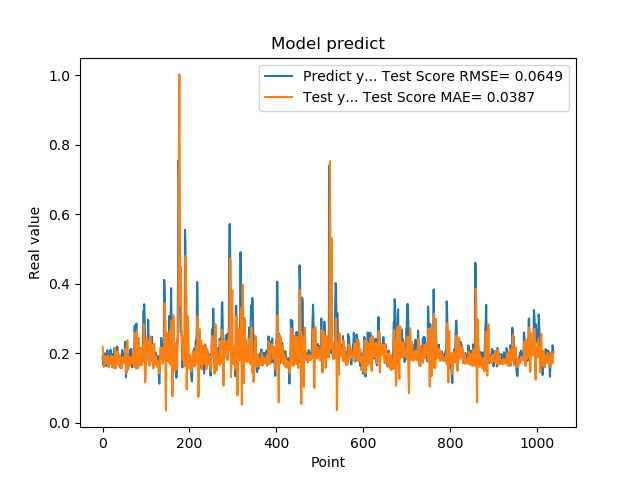

Values plotted in this chart, from the file beside it:
1.861467957496643066e-01, 2.182630827916805238e-01
1.954913884401321134e-01, 2.133476995716428459e-01
1.660518944263458530e-01, 1.869322173911409646e-01
1.907722949981689176e-01, 1.605056016510399974e-01
1.898660957813262939e-01, 1.688839529007064577e-01
2.001174986362457275e-01, 1.818584740162022539e-01
1.948629021644592563e-01, 1.917100526567974417e-01
1.779100298881530762e-01, 1.722953173902440904e-01
1.810636967420578003e-01, 1.700316723446835820e-01
1.635809391736984530e-01, 1.700382151292721133e-01
1.916799396276473999e-01, 1.707104517994739723e-01
2.085516005754470825e-01, 1.825870949773383267e-01
1.828240007162094394e-01, 1.943225899754786878e-01
1.857409924268722534e-01, 1.769216784351826943e-01
1.752161234617233276e-01, 1.601721421507473486e-01
1.845117062330245972e-01, 1.713814806243481592e-01
1.984785944223403931e-01, 1.861971173745576857e-01
1.841159015893935880e-01, 1.825840768675212056e-01
2.104043960571288785e-01, 1.755815443271725729e-01
2.088565975427627841e-01, 1.844478428336940035e-01
1.900728046894073209e-01, 1.933884952766315724e-01
1.658952832221984863e-01, 1.832947890996352580e-01
1.852532625198364535e-01, 1.585110895846269519e-01
1.799222826957702359e-01, 1.874590252948458713e-01
1.978618204593658447e-01, 1.894889264845269206e-01
1.711323857307434082e-01, 1.863028763251264874e-01
1.623787879943847379e-01, 1.589698475322542659e-01
2.059821039438247958e-01, 1.574350475109873304e-01
2.158481031656264981e-01, 1.876515377191780576e-01
1.768843084573745450e-01, 2.152398499459082792e-01
1.834106147289275845e-01, 1.696213152841163641e-01
1.805770993232727051e-01, 1.569804810430545927e-01
2.012096941471099854e-01, 1.856443246385283408e-01
2.066745012998580933e-01, 2.043374032909154037e-01
2.195876985788345337e-01, 1.887687065472919701e-01
1.944769918918609619e-01, 1.989189740522100680e-01
1.704634428024291992e-01, 1.774461206711730743e-01
1.750701963901519775e-01, 1.690255417357502954e-01
1.796004772186279297e-01, 1.791237847932860283e-01
1.640222966670989990e-01, 1.952884629501785152e-01
1.769366562366485596e-01, 1.684102189593714161e-01
1.781685650348663330e-01, 1.583091230726822729e-01
1.855484992265701294e-01, 1.654954629029786184e-01
1.732649058103561401e-01, 1.721676189690694858e-01
1.832000017166137418e-01, 1.567034245598522835e-01
2.088083624839782715e-01, 1.641922869350770919e-01
1.873752027750015536e-01, 1.895641290623581721e-01
1.986005455255508423e-01, 1.814819062707226371e-01
1.863885968923568726e-01, 1.737984461664697222e-01
1.885485500097274780e-01, 1.739213653984588714e-01
1.833238750696182529e-01, 1.872794010022555966e-01
2.096922993659972867e-01, 1.722864696189343736e-01
2.330529242753982544e-01, 1.973521677220806680e-01
2.151579260826110562e-01, 2.147561363795445211e-01
1.312076449394226074e-01, 1.998907527219368763e-01
1.684847325086593628e-01, 1.432366212419569074e-01
2.097207009792327881e-01, 1.786978267611418203e-01
1.697814613580703458e-01, 2.374593485703815898e-01
1.778024435043334961e-01, 2.064266624325153121e-01
1.968562752008438110e-01, 1.528321938179391937e-01
1.775619983673095703e-01, 1.769522300655945735e-01
... 979 more rows
